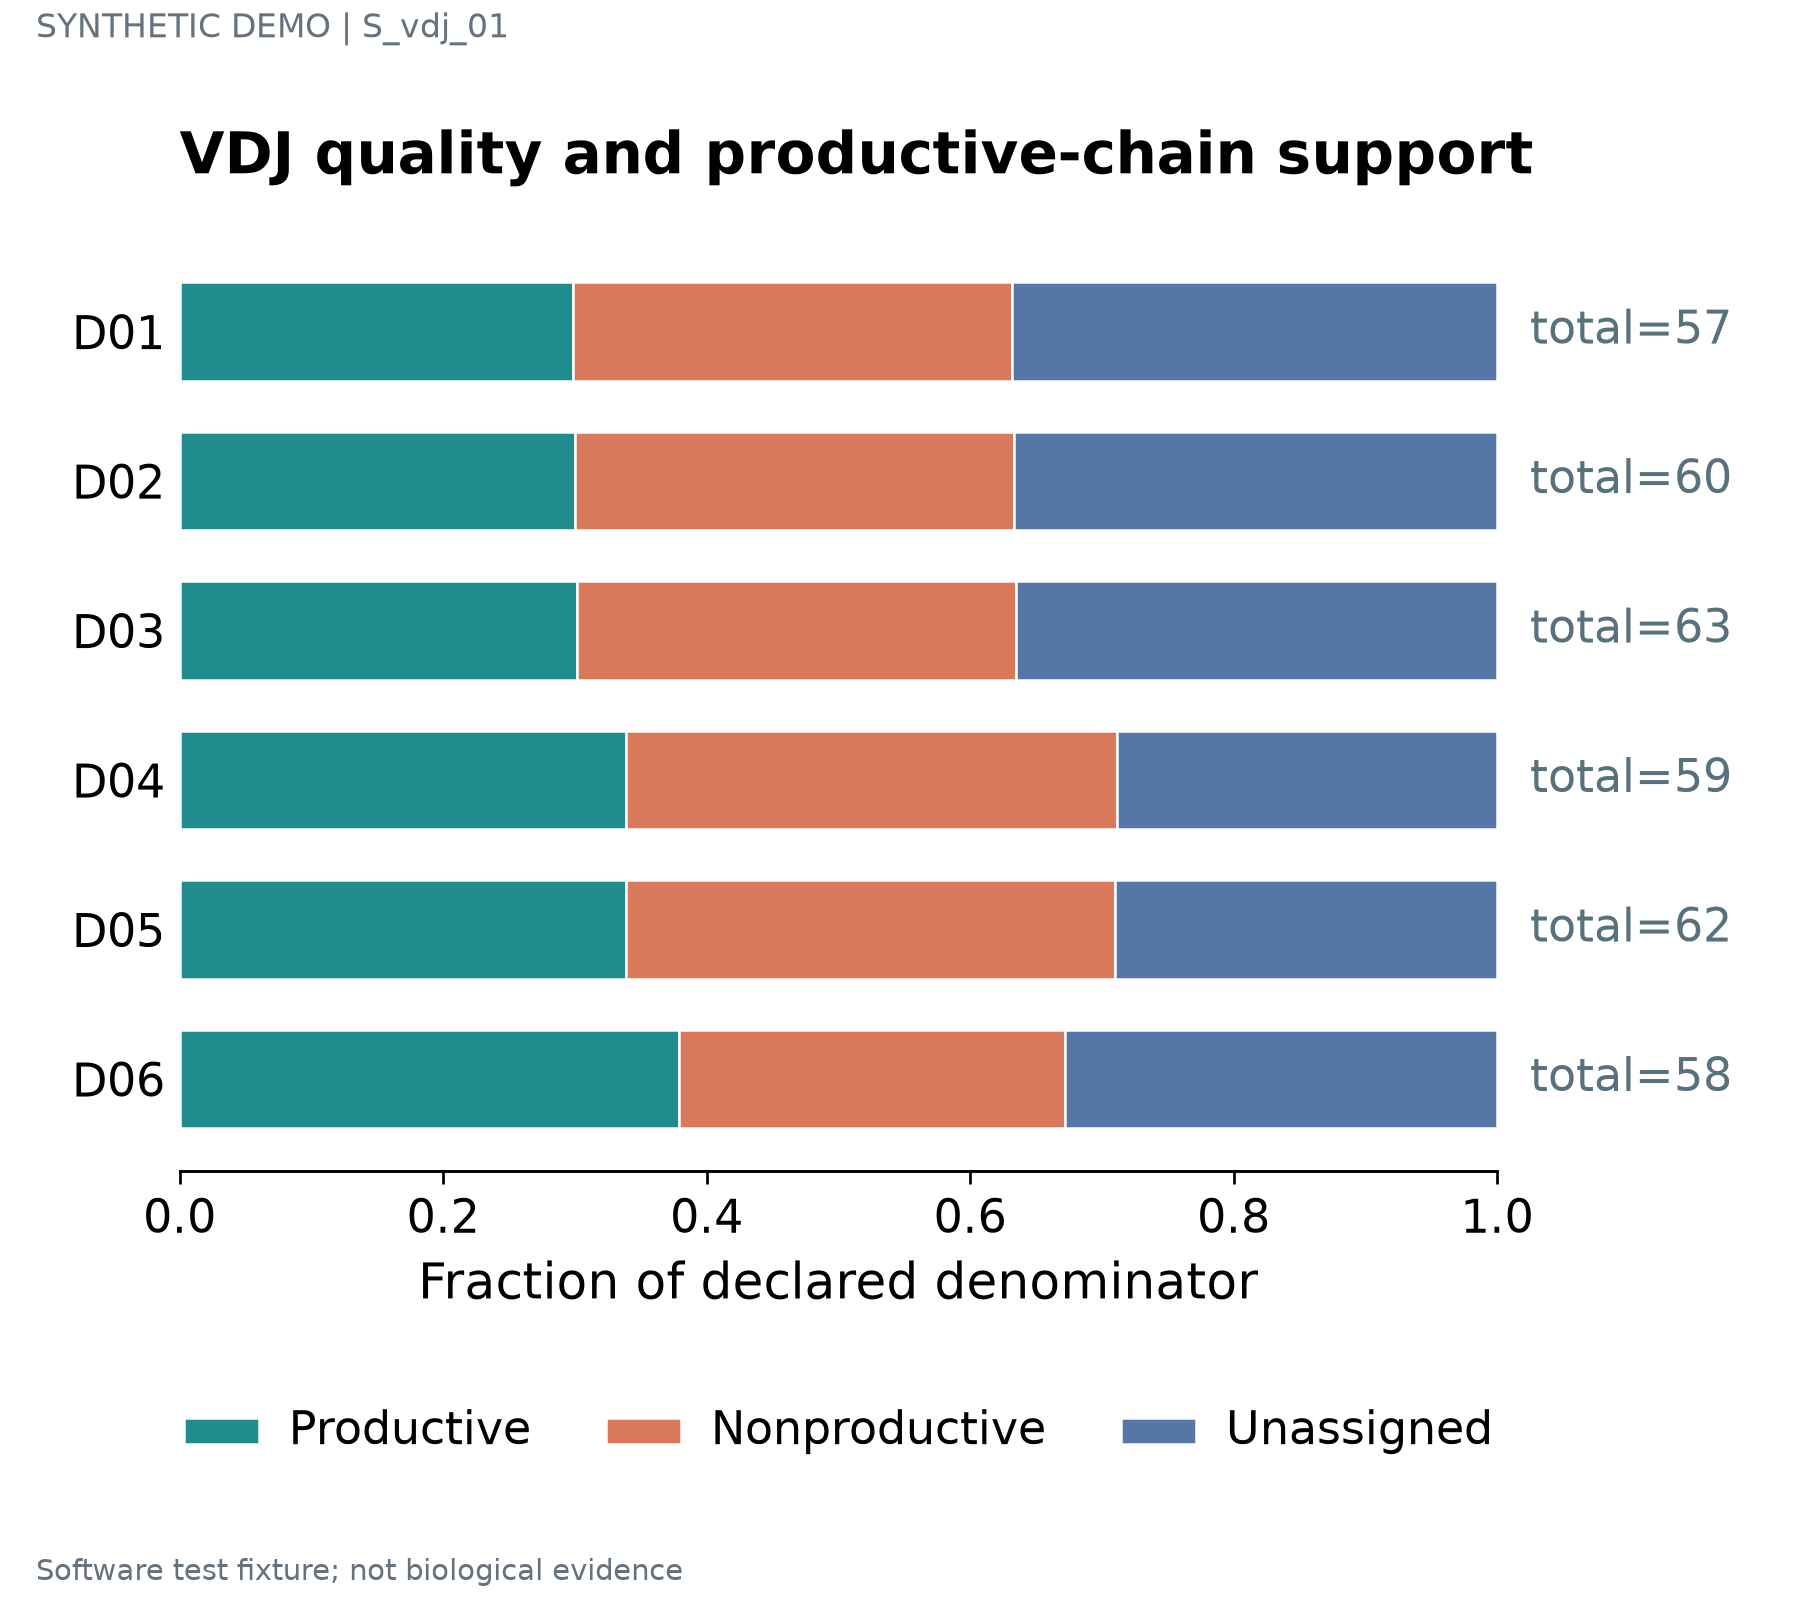

The data file committed next to this chart (first rows):
label	series	value	denominator	panel_id
D01	Productive	0.2982	57	p1
D01	Nonproductive	0.3333	57	p1
D01	Unassigned	0.3684	57	p1
D02	Productive	0.3	60	p1
D02	Nonproductive	0.3333	60	p1
D02	Unassigned	0.3667	60	p1
D03	Productive	0.3016	63	p1
D03	Nonproductive	0.3333	63	p1
D03	Unassigned	0.3651	63	p1
D04	Productive	0.339	59	p1
D04	Nonproductive	0.3729	59	p1
D04	Unassigned	0.2881	59	p1
D05	Productive	0.3387	62	p1
D05	Nonproductive	0.371	62	p1
D05	Unassigned	0.2903	62	p1
D06	Productive	0.3793	58	p1
D06	Nonproductive	0.2931	58	p1
D06	Unassigned	0.3276	58	p1
